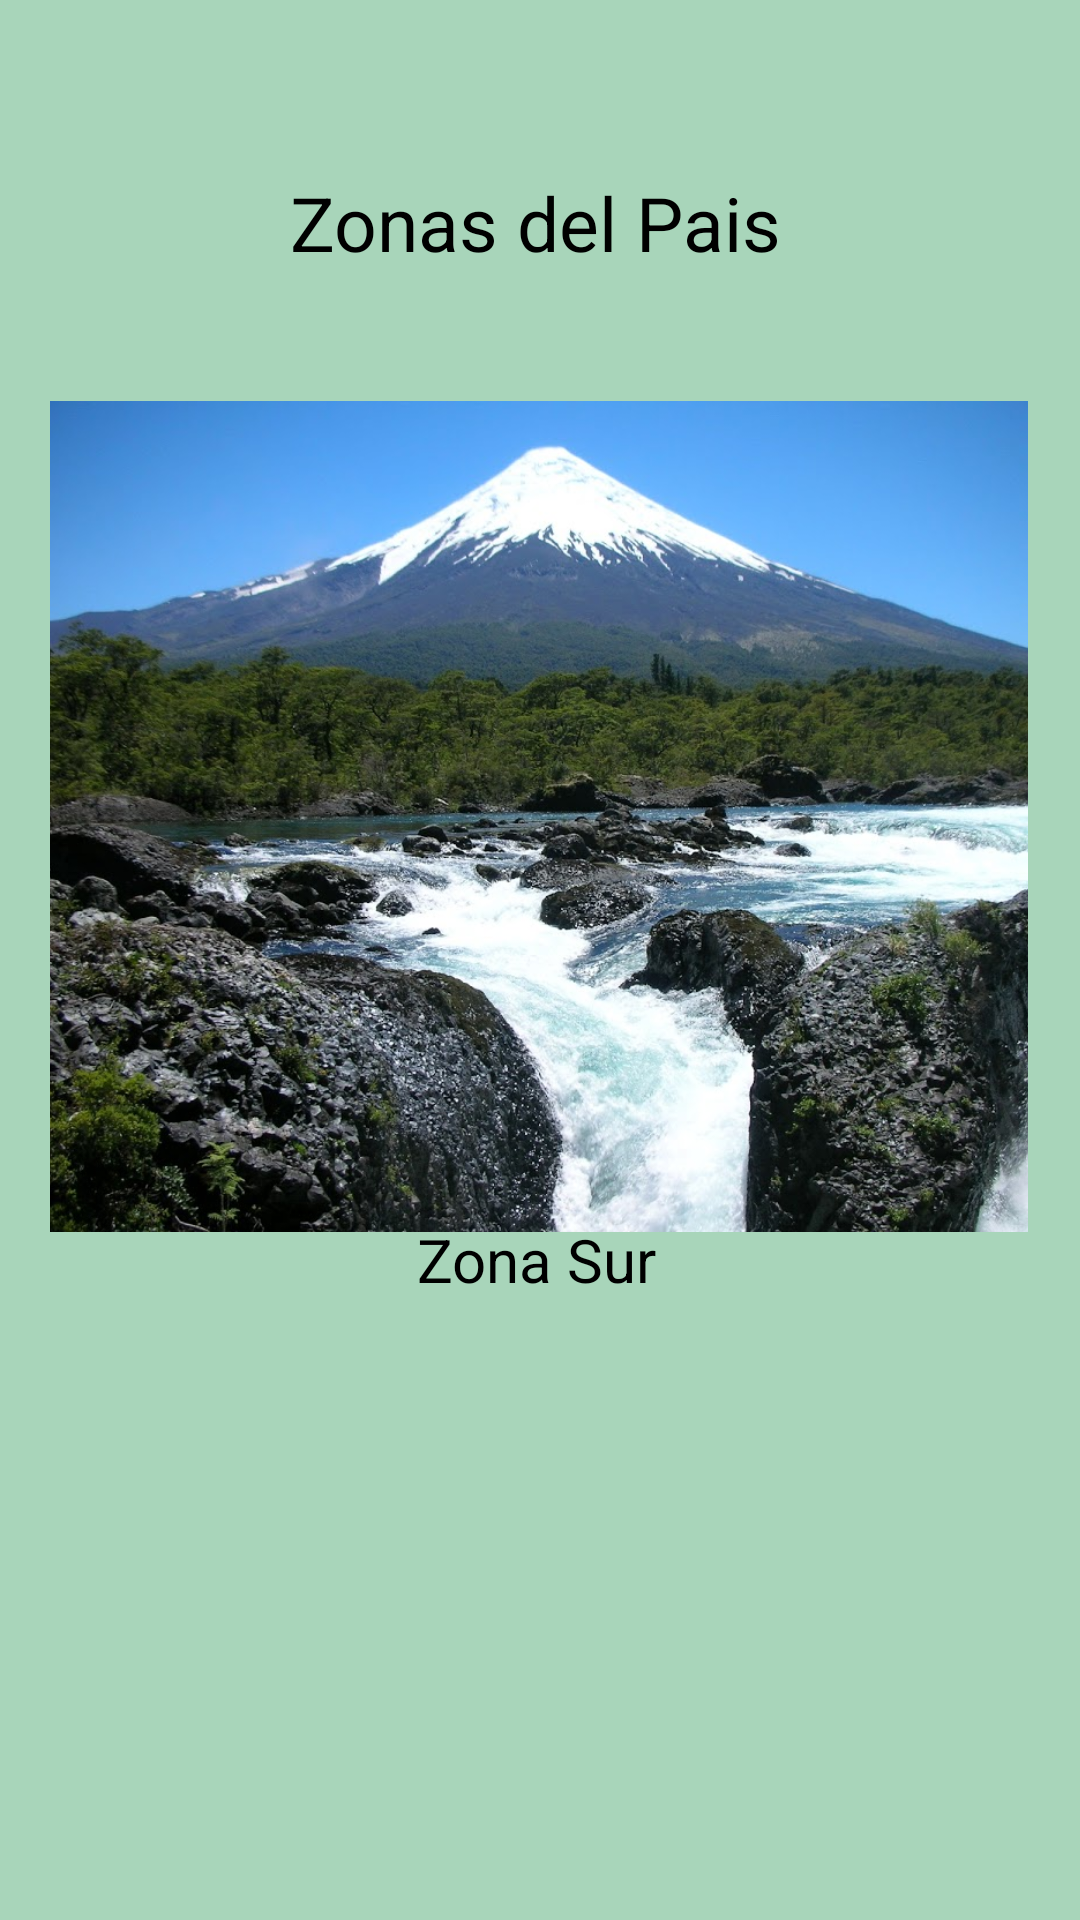

The Android layout XML behind this screen, and the referenced resources:
<!-- AndroidManifest.xml: application theme Theme.LayoutAndroid -->
<!-- res/layout/activity_inicios3.xml -->
<?xml version="1.0" encoding="utf-8"?>
<androidx.constraintlayout.widget.ConstraintLayout xmlns:android="http://schemas.android.com/apk/res/android"
    xmlns:app="http://schemas.android.com/apk/res-auto"
    xmlns:tools="http://schemas.android.com/tools"
    android:layout_width="match_parent"
    android:layout_height="match_parent"
    android:background="@color/verde_sur">

    <TextView
        android:id="@+id/textView6"
        android:layout_width="166dp"
        android:layout_height="38dp"
        android:text="Zonas del Pais"
        android:textSize="25sp"
        app:layout_constraintBottom_toBottomOf="parent"
        app:layout_constraintEnd_toEndOf="parent"
        app:layout_constraintHorizontal_bias="0.498"
        app:layout_constraintStart_toStartOf="parent"
        app:layout_constraintTop_toTopOf="parent"
        app:layout_constraintVertical_bias="0.095" />

    <ImageView
        android:id="@+id/fotoSur"
        android:layout_width="326dp"
        android:layout_height="277dp"
        android:elevation="4dp"
        android:scaleType="centerCrop"
        android:src="@drawable/zonasur"
        app:layout_constraintBottom_toBottomOf="parent"
        app:layout_constraintEnd_toEndOf="parent"
        app:layout_constraintHorizontal_bias="0.495"
        app:layout_constraintStart_toStartOf="parent"
        app:layout_constraintTop_toTopOf="parent"
        app:layout_constraintVertical_bias="0.368" />

    <TextView
        android:id="@+id/textView7"
        android:layout_width="81dp"
        android:layout_height="44dp"
        android:text="Zona Sur"
        android:textSize="20sp"
        app:layout_constraintBottom_toBottomOf="parent"
        app:layout_constraintEnd_toEndOf="parent"
        app:layout_constraintHorizontal_bias="0.498"
        app:layout_constraintStart_toStartOf="parent"
        app:layout_constraintTop_toTopOf="parent"
        app:layout_constraintVertical_bias="0.682" />
</androidx.constraintlayout.widget.ConstraintLayout>
<!-- resources referenced by this layout -->
<resources>
  <color name="verde_sur">#A8D5BA</color>
  <!-- drawable zonasur: jpg bitmap (drawable, 233146 bytes) -->
  <style name="Theme.LayoutAndroid" parent="Base.Theme.LayoutAndroid">
          
          <item name="android:navigationBarColor">@android:color/transparent</item>
          <item name="android:statusBarColor">@android:color/transparent</item>
          <item name="android:windowLightStatusBar">?attr/isLightTheme</item>
      </style>
</resources>
